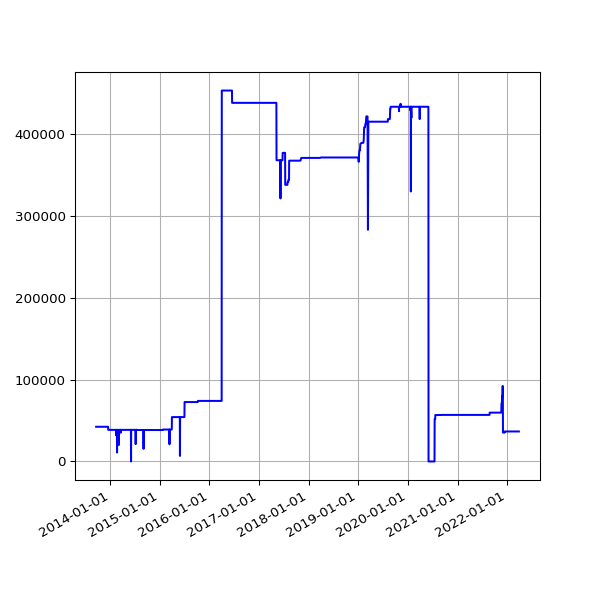

Source data for this figure (header and first rows):
date, value
2013-09-19 02:16:07 +0100, 42412
2013-09-20 02:42:51 +0100, 42412
2013-09-21 02:35:34 +0100, 42412
2013-09-22 02:42:30 +0100, 42412
2013-09-23 14:45:25 +0100, 42412
2013-09-24 02:24:38 +0100, 42412
2013-09-25 02:24:18 +0100, 42412
2013-09-25 11:14:19 +0100, 42412
2013-09-25 15:24:36 +0100, 42412
2013-09-26 02:28:48 +0100, 42412
2013-09-27 03:04:57 +0100, 42412
2013-09-28 02:34:11 +0100, 42412
2013-09-29 02:37:28 +0100, 42412
2013-09-30 02:41:33 +0100, 42412
2013-10-01 02:48:10 +0100, 42412
2013-10-02 02:40:18 +0100, 42412
2013-10-03 02:50:49 +0100, 42412
2013-10-04 02:42:18 +0100, 42412
2013-10-05 02:35:24 +0100, 42412
2013-10-06 02:35:14 +0100, 42412
2013-10-07 02:36:02 +0100, 42412
2013-10-08 02:48:25 +0100, 42412
2013-10-09 02:44:15 +0100, 42412
2013-10-10 02:42:47 +0100, 42412
2013-10-11 02:43:24 +0100, 42412
2013-10-12 02:36:46 +0100, 42412
2013-10-13 02:34:49 +0100, 42412
2013-10-16 02:38:31 +0100, 42412
2013-10-17 02:38:11 +0100, 42412
2013-10-18 03:54:04 +0100, 42412
2013-10-19 04:22:37 +0100, 42412
2013-10-20 03:47:14 +0100, 42412
2013-10-21 03:33:15 +0100, 42412
2013-10-22 03:54:27 +0100, 42412
2013-10-23 04:08:12 +0100, 42412
2013-10-24 03:23:20 +0100, 42412
2013-10-25 03:49:11 +0100, 42412
2013-10-26 02:58:11 +0100, 42412
2013-10-27 04:56:02 +0000, 42412
2013-10-28 03:29:04 +0000, 42412
2013-10-29 03:34:38 +0000, 42412
2013-10-30 03:44:23 +0000, 42412
2013-10-31 04:16:06 +0000, 42412
2013-11-01 19:13:36 +0000, 42412
2013-11-04 10:02:58 +0000, 42412
2013-11-05 03:51:50 +0000, 42412
2013-11-06 03:39:36 +0000, 42412
2013-11-07 03:44:18 +0000, 42412
2013-11-08 03:49:56 +0000, 42412
2013-11-09 04:02:57 +0000, 42412
2013-11-10 03:28:18 +0000, 42412
2013-11-11 03:43:31 +0000, 42412
2013-11-12 04:09:49 +0000, 42412
2013-11-13 04:17:11 +0000, 42412
2013-11-14 03:34:20 +0000, 42412
2013-11-15 03:40:17 +0000, 42412
2013-11-16 03:32:06 +0000, 42412
2013-11-17 03:26:32 +0000, 42412
2013-11-18 03:40:30 +0000, 42412
2013-11-19 03:32:58 +0000, 42412
... 2,455 more rows
